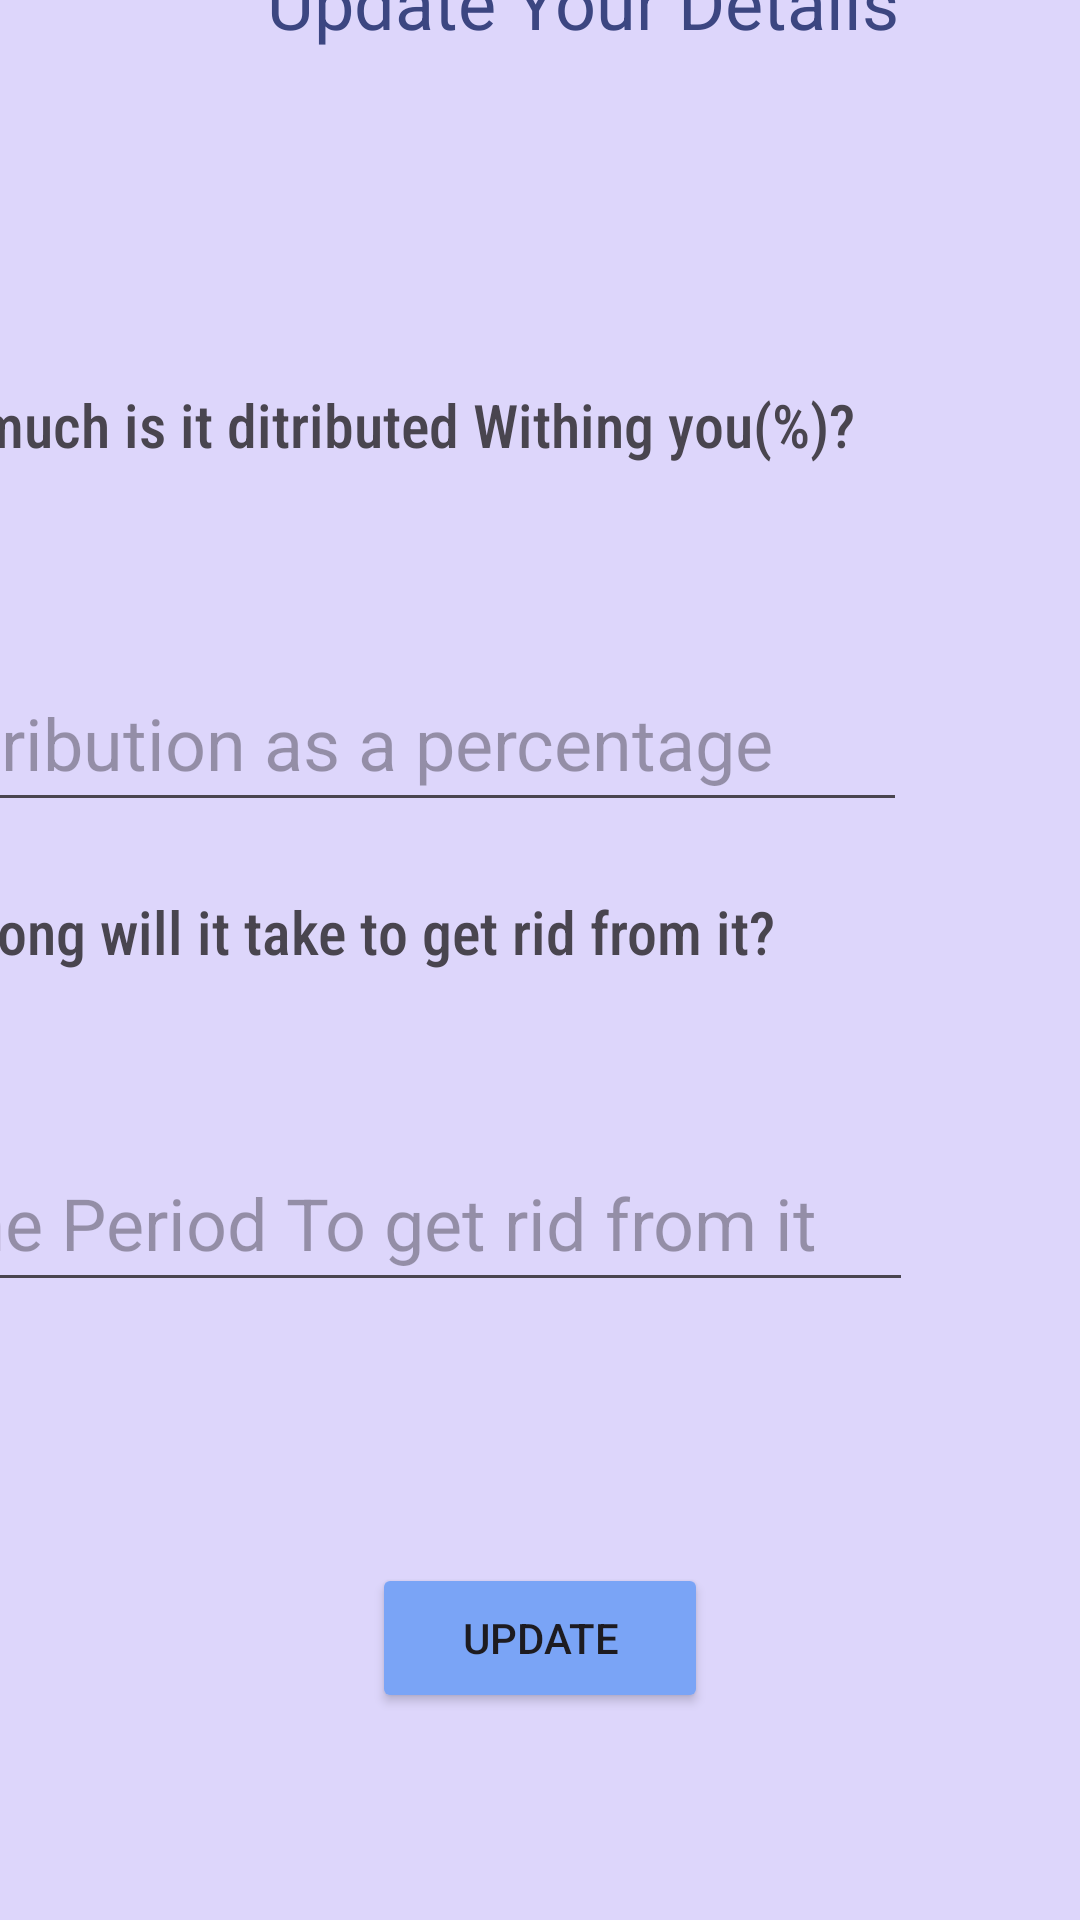

Android layout source for this screen:
<!-- AndroidManifest.xml: application theme Theme.BadHabitTracker -->
<!-- res/layout/activity_update_habits.xml -->
<?xml version="1.0" encoding="utf-8"?>
<androidx.constraintlayout.widget.ConstraintLayout xmlns:android="http://schemas.android.com/apk/res/android"
    xmlns:app="http://schemas.android.com/apk/res-auto"
    xmlns:tools="http://schemas.android.com/tools"
    android:id="@+id/main"
    android:layout_width="match_parent"
    android:layout_height="match_parent"
    android:background="@color/backgroundPurple"
    tools:context=".UpdateHabits">

    <TextView
        android:id="@+id/UpdateHeading"
        android:layout_width="225dp"
        android:layout_height="54dp"
        android:layout_marginStart="85dp"
        android:layout_marginTop="43dp"
        android:layout_marginBottom="45dp"
        android:text="@string/UpdateHeading"
        android:textColor="@color/textcolor2"
        android:textSize="24sp"
        app:layout_constraintBottom_toTopOf="@+id/UpdateDistributionLable"
        app:layout_constraintEnd_toEndOf="parent"
        app:layout_constraintHorizontal_bias="0.079"
        app:layout_constraintStart_toStartOf="parent"
        app:layout_constraintTop_toTopOf="parent"
        app:layout_constraintVertical_bias="1.0" />

    <TextView
        android:id="@+id/UpdateDistributionLable"
        android:layout_width="400dp"
        android:layout_height="64dp"
        android:layout_marginTop="45dp"
        android:layout_marginEnd="7dp"
        android:layout_marginBottom="26dp"
        android:fontFamily="sans-serif-condensed-medium"
        android:text="@string/Distribution"
        android:textSize="20sp"
        app:layout_constraintBottom_toTopOf="@+id/UpadateDistribution"
        app:layout_constraintEnd_toEndOf="parent"
        app:layout_constraintTop_toBottomOf="@+id/UpdateHeading" />

    <EditText
        android:id="@+id/UpadateDistribution"
        android:layout_width="348dp"
        android:layout_height="56dp"
        android:layout_marginEnd="58dp"
        android:layout_marginBottom="17dp"
        android:ems="10"
        android:hint="@string/updateDistribution"
        android:inputType="text"
        android:textSize="24sp"
        app:layout_constraintBottom_toTopOf="@+id/updateTimeTogetridLable"
        app:layout_constraintEnd_toEndOf="parent"
        app:layout_constraintTop_toBottomOf="@+id/UpdateDistributionLable" />

    <TextView
        android:id="@+id/updateTimeTogetridLable"
        android:layout_width="400dp"
        android:layout_height="64dp"
        android:layout_marginTop="6dp"
        android:layout_marginEnd="6dp"
        android:layout_marginBottom="17dp"
        android:fontFamily="sans-serif-condensed-medium"
        android:text="@string/RecoverTime"
        android:textSize="20sp"
        app:layout_constraintBottom_toTopOf="@+id/updatetimeTogetRid"
        app:layout_constraintEnd_toEndOf="parent"
        app:layout_constraintTop_toBottomOf="@+id/UpadateDistribution" />

    <EditText
        android:id="@+id/updatetimeTogetRid"
        android:layout_width="348dp"
        android:layout_height="56dp"
        android:layout_marginEnd="56dp"
        android:layout_marginBottom="58dp"
        android:ems="10"
        android:hint="@string/UpdateTimeTgetRid"
        android:inputType="text"
        android:textSize="24sp"
        app:layout_constraintBottom_toTopOf="@+id/updateDta"
        app:layout_constraintEnd_toEndOf="parent"
        app:layout_constraintTop_toBottomOf="@+id/updateTimeTogetridLable" />

    <Button
        android:id="@+id/updateDta"
        android:layout_width="112dp"
        android:layout_height="50dp"
        android:layout_marginTop="29dp"
        android:layout_marginBottom="128dp"
        android:backgroundTint="@color/btnBlue"
        android:text="@string/Update"
        app:layout_constraintBottom_toBottomOf="parent"
        app:layout_constraintEnd_toEndOf="parent"
        app:layout_constraintStart_toStartOf="parent"
        app:layout_constraintTop_toBottomOf="@+id/updatetimeTogetRid" />
</androidx.constraintlayout.widget.ConstraintLayout>
<!-- resources referenced by this layout -->
<resources>
  <color name="backgroundPurple">#DDD6FB</color>
  <color name="btnBlue">#7AA4F6</color>
  <color name="textcolor2">#3C4681</color>
  <string name="Distribution">How much is it ditributed Withing you(%)?</string>
  <string name="RecoverTime">How long will it take to get rid from it?</string>
  <string name="Update">Update</string>
  <string name="UpdateHeading">Update Your Details</string>
  <string name="UpdateTimeTgetRid">Time Period To get rid from it</string>
  <string name="updateDistribution">Distribution as a percentage</string>
  <style name="Theme.BadHabitTracker" parent="Base.Theme.BadHabitTracker" />
  <style name="Base.Theme.BadHabitTracker" parent="Theme.Material3.DayNight.NoActionBar">
          
          
      </style>
</resources>
